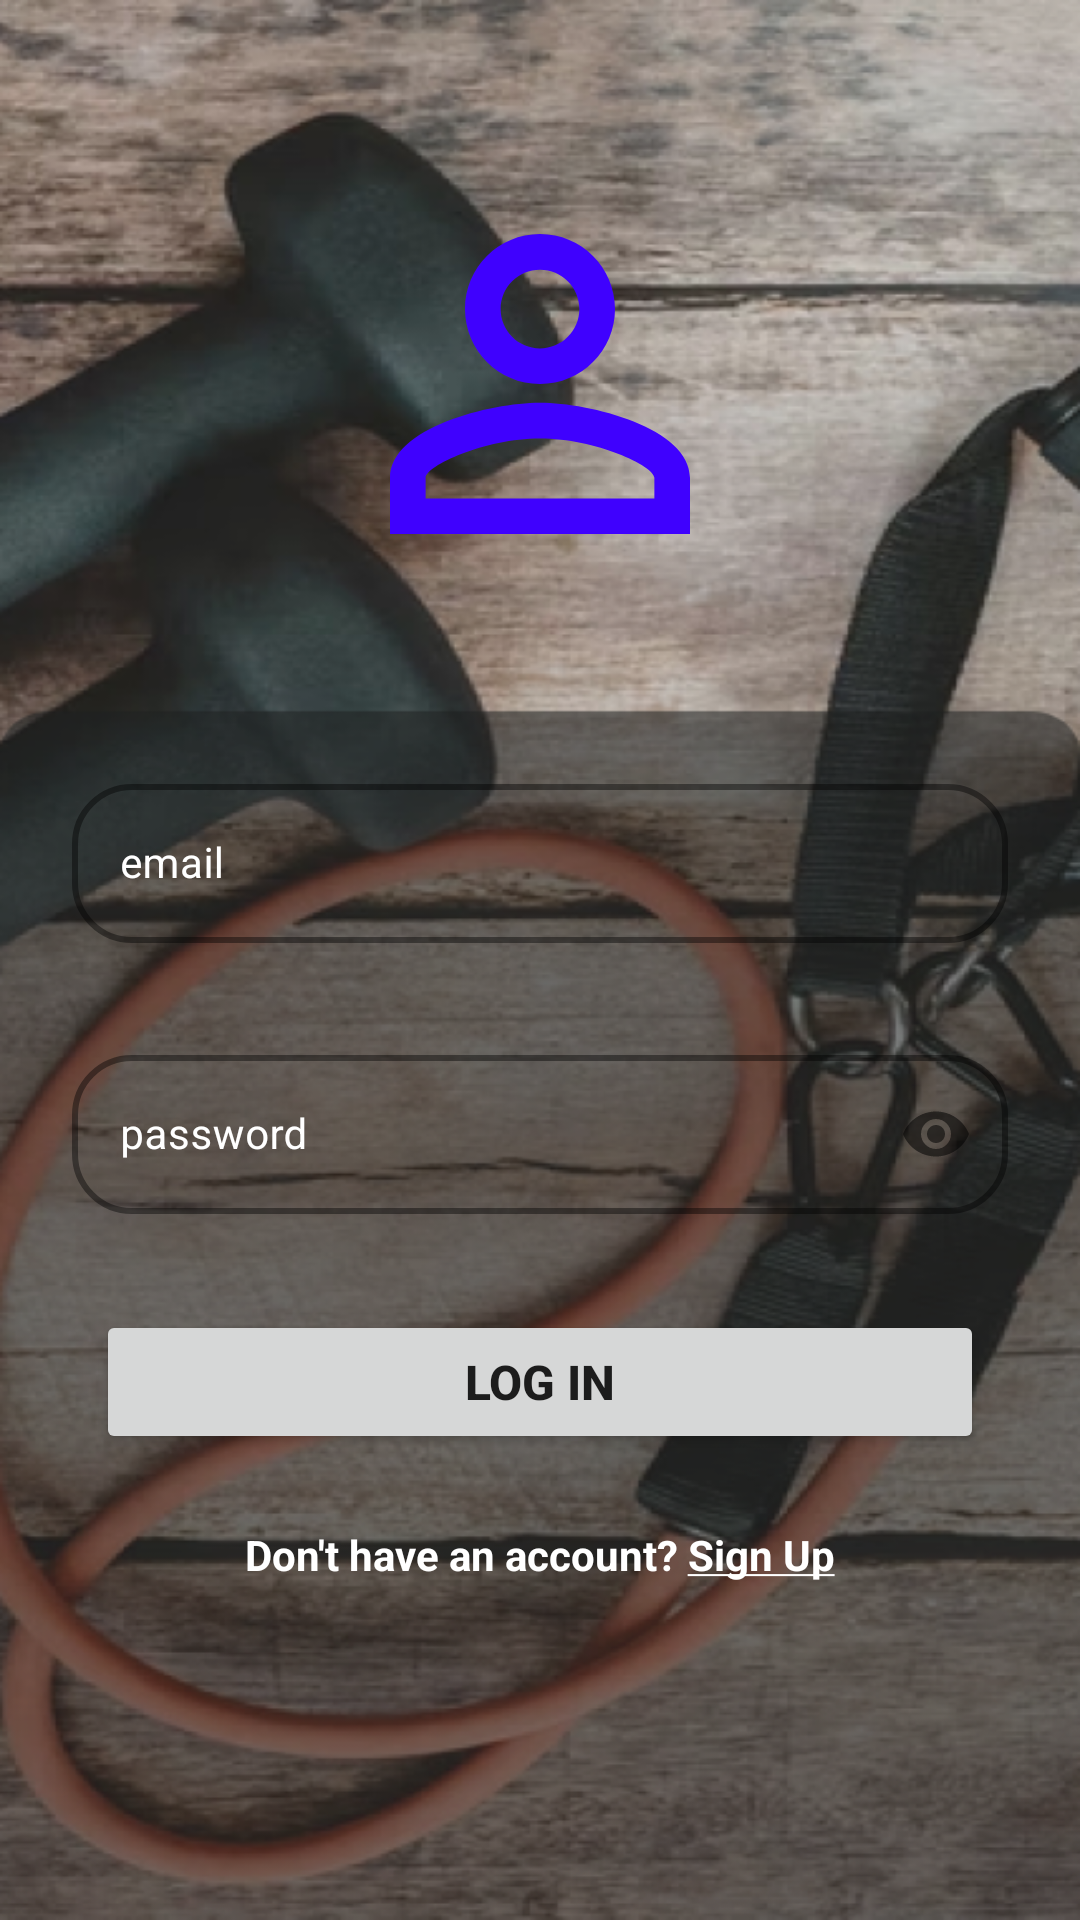

The Android layout XML behind this screen, and the referenced resources:
<!-- AndroidManifest.xml: application theme Theme.MyTrackerPal -->
<!-- res/layout/activity_login.xml -->
<?xml version="1.0" encoding="utf-8"?>
<androidx.constraintlayout.widget.ConstraintLayout xmlns:android="http://schemas.android.com/apk/res/android"
    xmlns:app="http://schemas.android.com/apk/res-auto"
    xmlns:tools="http://schemas.android.com/tools"
    android:layout_width="match_parent"
    android:background="@drawable/login"
    android:layout_height="match_parent">


    <androidx.constraintlayout.widget.Guideline
        android:id="@+id/guideline2"
        android:layout_width="wrap_content"
        android:layout_height="wrap_content"
        android:orientation="horizontal"
        app:layout_constraintGuide_percent="0.4" />

    <com.google.android.material.textfield.TextInputLayout
        android:id="@+id/tilEmail"
        style="@style/Widget.MaterialComponents.TextInputLayout.OutlinedBox"
        android:layout_width="0dp"
        android:layout_height="wrap_content"
        android:layout_marginStart="24dp"
        android:layout_marginEnd="24dp"
        android:textColorHint="#FFFFFF"
        app:boxBackgroundColor="@android:color/transparent"
        app:boxBackgroundMode="outline"
        app:boxCornerRadiusBottomEnd="20dp"
        app:boxCornerRadiusBottomStart="20dp"
        app:boxCornerRadiusTopEnd="20dp"
        app:boxCornerRadiusTopStart="20dp"
        app:boxStrokeColor="#3F51B5"
        app:boxStrokeWidth="2dp"
        app:endIconMode="clear_text"
        app:layout_constraintEnd_toEndOf="parent"
        app:layout_constraintStart_toStartOf="parent"
        app:layout_constraintTop_toTopOf="@+id/guideline2">

        <com.google.android.material.textfield.TextInputEditText
            android:id="@+id/etEmail"
            android:layout_width="match_parent"
            android:layout_height="wrap_content"
            android:hint="@string/email"
            android:inputType="textEmailAddress"
            android:shadowColor="#FAF8F8"
            android:textColor="#000000"
            android:textColorHint="#000000"
            android:textSize="14sp" />
    </com.google.android.material.textfield.TextInputLayout>

    <com.google.android.material.textfield.TextInputLayout
        android:id="@+id/tilPassword"
        style="@style/Widget.MaterialComponents.TextInputLayout.OutlinedBox"
        android:layout_width="0dp"
        android:layout_height="wrap_content"
        android:layout_marginStart="24dp"
        android:layout_marginTop="32dp"
        android:layout_marginEnd="24dp"
        android:textColorHint="#FFFFFF"
        app:boxBackgroundColor="@android:color/transparent"
        app:boxBackgroundMode="outline"
        app:boxCollapsedPaddingTop="2dp"
        app:boxCornerRadiusBottomEnd="20dp"
        app:boxCornerRadiusBottomStart="20dp"
        app:boxCornerRadiusTopEnd="20dp"
        app:boxCornerRadiusTopStart="20dp"
        app:boxStrokeColor="#3F51B5"
        app:boxStrokeWidth="2dp"
        app:layout_constraintEnd_toEndOf="parent"
        app:layout_constraintStart_toStartOf="parent"
        app:layout_constraintTop_toBottomOf="@+id/tilEmail"
        app:passwordToggleEnabled="true">

        <com.google.android.material.textfield.TextInputEditText
            android:id="@+id/etPassword"
            android:layout_width="match_parent"
            android:layout_height="wrap_content"
            android:hint="@string/password"
            android:inputType="textPassword"
            android:textSize="14sp" />
    </com.google.android.material.textfield.TextInputLayout>

    <Button
        android:id="@+id/btnLogIn"
        android:layout_width="0dp"
        android:layout_height="wrap_content"
        android:layout_marginStart="32dp"
        android:layout_marginTop="32dp"
        android:layout_marginEnd="32dp"
        android:text="@string/log_in"
        android:textSize="16sp"
        android:textStyle="bold"
        app:cornerRadius="50dp"
        app:layout_constraintEnd_toEndOf="parent"
        app:layout_constraintStart_toStartOf="parent"
        app:layout_constraintTop_toBottomOf="@+id/tilPassword" />

    <TextView
        android:id="@+id/tvSignUp"
        android:layout_width="wrap_content"
        android:layout_height="wrap_content"
        android:layout_marginTop="24dp"
        android:text="@string/Signup"
        android:textColor="@android:color/white"
        android:textSize="14sp"
        android:textStyle="bold"
        app:layout_constraintEnd_toEndOf="parent"
        app:layout_constraintStart_toStartOf="parent"
        app:layout_constraintTop_toBottomOf="@+id/btnLogIn" />

    <ImageView
        android:id="@+id/imageView3"
        android:layout_width="150dp"
        android:layout_height="150dp"
        android:layout_marginTop="32dp"
        android:layout_marginBottom="32dp"
        app:layout_constraintBottom_toTopOf="@+id/guideline2"
        app:layout_constraintEnd_toEndOf="parent"
        app:layout_constraintStart_toStartOf="parent"
        app:layout_constraintTop_toTopOf="parent"
        app:srcCompat="@drawable/ic_baseline_person_outline_24" />

    <ProgressBar
        android:id="@+id/pvLogin"
        style="?android:attr/progressBarStyle"
        android:layout_width="wrap_content"
        android:layout_height="wrap_content"
        android:visibility="gone"
        app:layout_constraintBottom_toBottomOf="parent"
        app:layout_constraintEnd_toEndOf="parent"
        app:layout_constraintStart_toStartOf="parent"
        app:layout_constraintTop_toTopOf="parent" />

</androidx.constraintlayout.widget.ConstraintLayout>
<!-- resources referenced by this layout -->
<resources>
  <!-- drawable ic_baseline_person_outline_24 (drawable) -->
  <vector android:height="24dp" android:tint="#3F01FE"
      android:viewportHeight="24" android:viewportWidth="24"
      android:width="24dp" xmlns:android="http://schemas.android.com/apk/res/android">
      <path android:fillColor="@android:color/white" android:pathData="M12,5.9c1.16,0 2.1,0.94 2.1,2.1s-0.94,2.1 -2.1,2.1S9.9,9.16 9.9,8s0.94,-2.1 2.1,-2.1m0,9c2.97,0 6.1,1.46 6.1,2.1v1.1L5.9,18.1L5.9,17c0,-0.64 3.13,-2.1 6.1,-2.1M12,4C9.79,4 8,5.79 8,8s1.79,4 4,4 4,-1.79 4,-4 -1.79,-4 -4,-4zM12,13c-2.67,0 -8,1.34 -8,4v3h16v-3c0,-2.66 -5.33,-4 -8,-4z"/>
  </vector>
  <!-- drawable login: png bitmap (drawable-v24, 494077 bytes) -->
  <string name="Signup">Don\'t have an account? <u>Sign Up</u></string>
  <string name="email">email</string>
  <string name="log_in">Log In</string>
  <string name="password">password</string>
  <style name="Theme.MyTrackerPal" parent="Theme.MaterialComponents.DayNight.DarkActionBar">
          
          <item name="colorPrimary">@color/purple_500</item>
          <item name="colorPrimaryVariant">@color/purple_700</item>
          <item name="colorOnPrimary">@color/white</item>
          
          <item name="colorSecondary">@color/teal_200</item>
          <item name="colorSecondaryVariant">@color/teal_700</item>
          <item name="colorOnSecondary">@color/black</item>
          
          <item name="android:statusBarColor" tools:targetApi="l">?attr/colorPrimaryVariant</item>
          
      </style>
  <color name="purple_500">#FF6200EE</color>
  <color name="purple_700">#FF3700B3</color>
  <color name="white">#FFFFFFFF</color>
  <color name="teal_200">#FF03DAC5</color>
  <color name="teal_700">#FF018786</color>
  <color name="black">#FF000000</color>
</resources>
